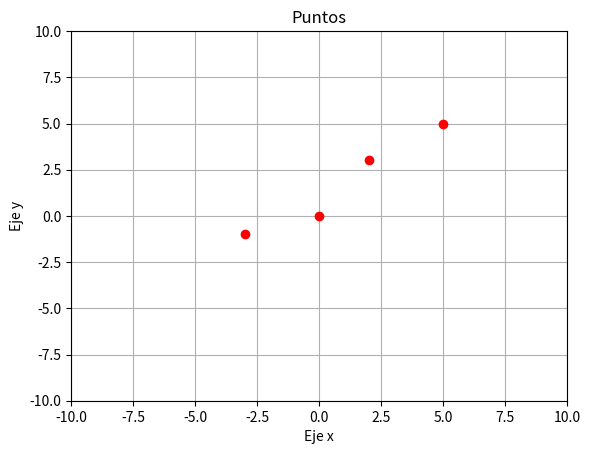

Generate this figure with matplotlib:
import matplotlib.pyplot as plt
class Punto:
    def __init__(self, x, y):
        self.x = x
        self.y = y
    def string(self):
        return "({0},{1})".format(self.x, self.y)
    def crear_punto(self):
        return Punto(self.x, self.y)
    def cuadrante(self):
        if self.x > 0 and self.y > 0:
            return "primer cuadrante"
        elif self.x < 0 and self.y > 0:
            return "segundo cuadrante"
        elif self.x < 0 and self.y < 0:
            return "tercer cuadrante"
        elif self.x > 0 and self.y < 0:
            return "cuarto cuadrante"
        else:
            return "origen"
    def vector(self, punto):
        return Punto(punto.x - self.x, punto.y - self.y)
    def distancia(self, punto):
        return ((punto.x - self.x)**2 + (punto.y - self.y)**2)**0.5
class Rectangulo:
    def __init__(self, punto1, punto2):
        self.punto1 = punto1
        self.punto2 = punto2
    def base(self):
        return abs(self.punto1.x - self.punto2.x)
    def altura(self):
        return abs(self.punto1.y - self.punto2.y)
    def area(self):
        return self.base() * self.altura()

A = Punto(2, 3) ; B = Punto(5, 5) ; C = Punto(-3, -1) ; D = Punto(0, 0)
class Graficos:
    def grafico():
        x = [A.x, B.x, C.x, D.x] ; y = [A.y, B.y, C.y, D.y] # Lista de coordenadas
        plt.plot(x, y, "ro") ; plt.axis([-10, 10, -10, 10])
        plt.title("Puntos") ; plt.xlabel("Eje x") ; plt.ylabel("Eje y") ; plt.grid() #Pone cuadrículas al gráfico
        plt.show()
Graficos.grafico()